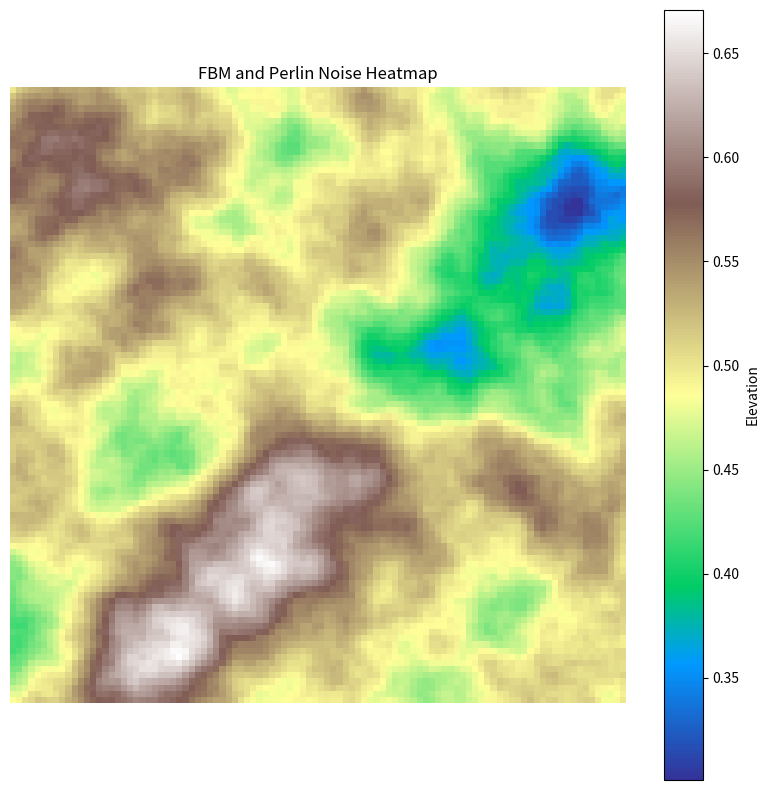

This figure's Python source:
import numpy as np
import matplotlib.pyplot as plt
import hashlib
import math


class TerrainGenerator:
    def __init__(self, width: int, height: int, scale: float, seed: int, octaves: int = 6, persistence: float = 0.5, lacunarity: float = 2.0):
        self.width = width
        self.height = height
        self.scale = scale
        self.seed = seed
        self.octaves = octaves
        self.persistence = persistence
        self.lacunarity = lacunarity
        self.heightmap: np.ndarray = np.zeros((height, width))


    def _hash_seed(self, x: int, y: int) -> int:
        key = f"{x},{y},{self.seed}"
        hash_object = hashlib.sha256(key.encode())
        hex_digest = hash_object.hexdigest()

        return int(hex_digest[12:17], 16)


    def _normalize_to_angle(self, x: int, y: int) -> float:
        max_hex_value = 16**5 - 1 # 5 characters, 4 bits for a digit (0-15 in decimal, #FFFFF in hex)
        hashed_seed = self._hash_seed(x, y) 

        return (hashed_seed / max_hex_value) * 2 * math.pi # value between 0 and 2 pi [rad]


    def _get_gradient_vector(self, x: int, y: int) -> tuple[float, float]:
        angle = self._normalize_to_angle(x, y)

        return (math.cos(angle), math.sin(angle))


    def _dot_product(self, g: tuple[float, float], d: tuple[float, float]) -> float:
        return g[0] * d[0] + g[1] * d[1]


    def _fade(self, t: float) -> float:
        return 6 * t**5 - 15 * t**4 + 10 * t**3 # bless you Ken Perlin


    def _lerp(self, a: float, b: float, t: float) -> float:
        return a + t * (b - a) # praise the math gods


    def _perlin(self, x: float, y: float) -> float:
        """Find the grid cell"""
        x0 = math.floor(x)
        x1 = x0 + 1
        y0 = math.floor(y)
        y1 = y0 + 1

        """Get the offset vectors"""
        dx = x - x0
        dy = y - y0

        """Get gradients"""
        n00 = self._dot_product(self._get_gradient_vector(x0, y0), (dx, dy))
        n10 = self._dot_product(self._get_gradient_vector(x1, y0), (dx - 1, dy))
        n01 = self._dot_product(self._get_gradient_vector(x0, y1), (dx, dy - 1))
        n11 = self._dot_product(self._get_gradient_vector(x1, y1), (dx - 1, dy - 1))

        """Smoothen the interpolation"""
        u = self._fade(dx)
        v = self._fade(dy)

        """Interpolate, then blend rows"""
        ix0 = self._lerp(n00, n10, u)
        ix1 = self._lerp(n01, n11, u)
        value = self._lerp(ix0, ix1, v)

        return (value + 1) / 2


    def _fbm(self, x: float, y: float) -> float:
        total = 0.0
        frequency = 1.0 # more detailed terrain
        amplitude = 1.0 # intensity/harshness of the terrain
        max_value = 0.0

        for _ in range(self.octaves):
            total += self._perlin(x * frequency, y * frequency) * amplitude
            max_value += amplitude
            amplitude *= self.persistence
            frequency *= self.lacunarity

        return total / max_value


    def generate_heightmap(self) -> None:
        for i in range(self.height):
            for j in range(self.width):
                x = j * self.scale
                y = i * self.scale
                self.heightmap[i][j] = self._fbm(x, y)


    def save_image(self, filename: str = "fbm_heightmap.png") -> None:
        plt.figure(figsize=(8, 8))
        plt.imshow(self.heightmap, cmap="terrain")
        plt.colorbar(label="Elevation")
        plt.title("FBM and Perlin Noise Heatmap")
        plt.axis("off")
        plt.tight_layout()
        plt.savefig(filename, dpi=300)
        plt.close()



if __name__ == "__main__":
    terrain = TerrainGenerator(width=100, height=100, scale=0.02, seed=42)
    terrain.generate_heightmap()
    terrain.save_image()
